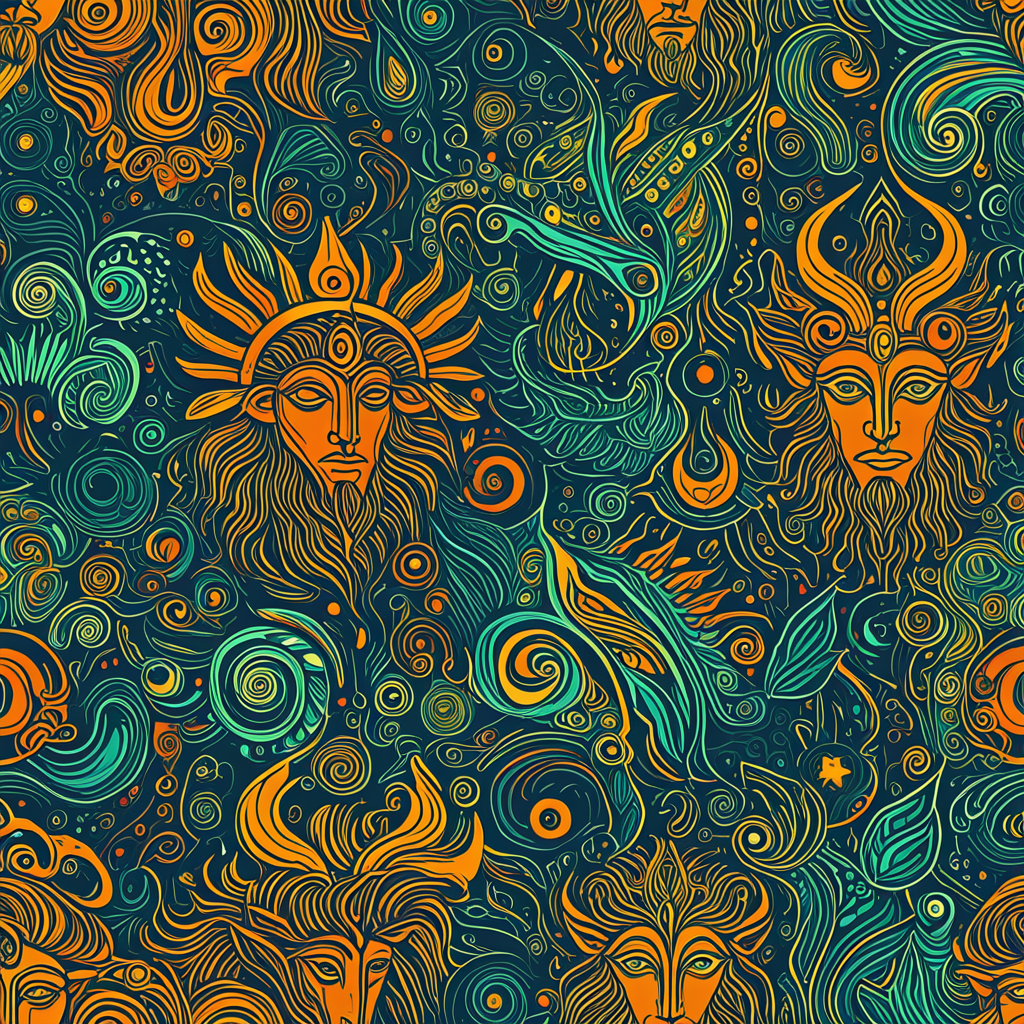
Generation parameters embedded in this image by AUTOMATIC1111 Stable Diffusion web UI or a fork of it (Forge, ...) (PNG 'parameters' text chunk):
<lora:seamless_texture:1> smlstxtr,  The Birth of the First Gods (various mythologies), (Expressionism:1.1) (Fantasy art:1.3), seamless pattern
Negative prompt: bad hands, bad feet, bad faces, weird arms and legs, tattoo, statue, picture frame
Steps: 30, Sampler: DPM++ 2M, Schedule type: Karras, CFG scale: 7, Seed: 140132592, Size: 1024x1024, Model hash: 33e58e8668, Model: Juggernaut-XI-byRunDiffusion, Token merging ratio: 0.1, Tiling: True, Lora hashes: "seamless_texture: 14f7c93cfec7", Version: v1.10.1